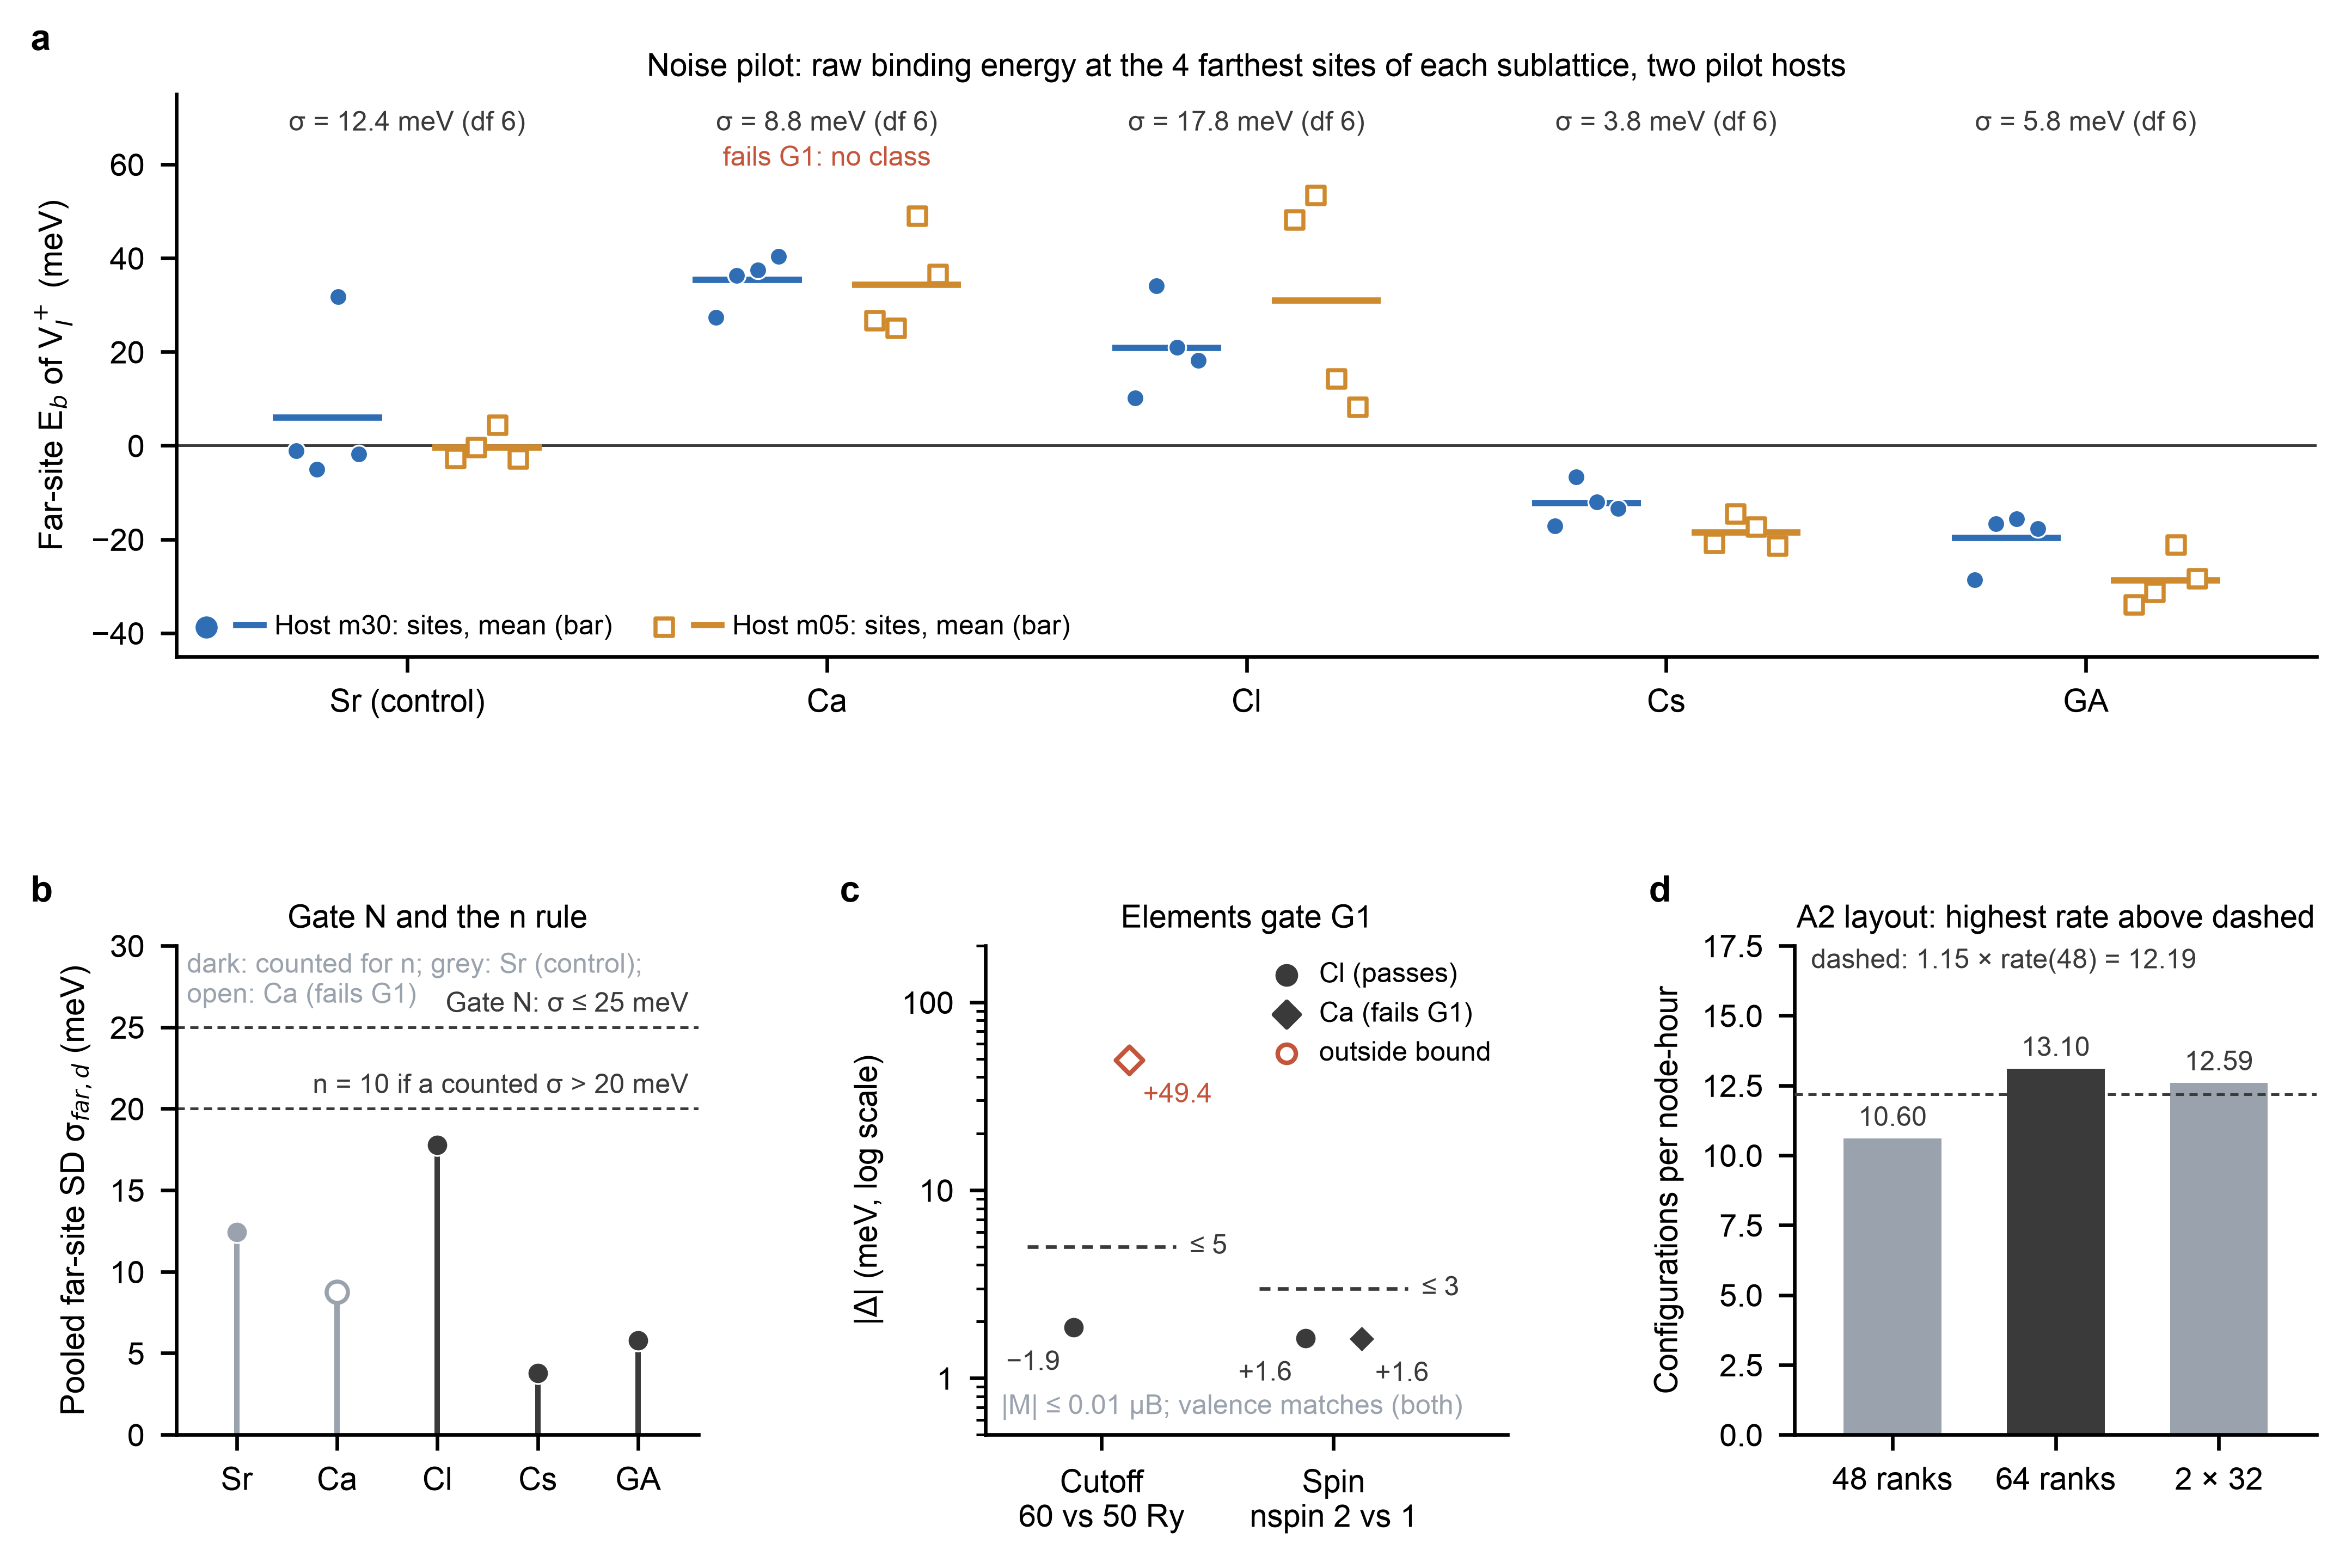

The script that saved this image:
#!/usr/bin/env python
"""Figure S2-C1: the campaign-1 gates of S2_PLAN sections 7-8 and the A2 layout, as decided on the node.

Claim: all five dopants pass gate N, with a pooled far-site SD of at most 17.8 meV against the
25 meV bound. No member of the decisive family that passed G1 lies above 20 meV, so n = 8.
Cl passes the elements gate G1. Ca fails G1 on the cutoff part (|Delta_cut| = 49.4 meV against
5 meV) and leaves the decisive family (S2_PLAN section 7). A2 runs at 64 ranks.

Data (all committed): the node's gate files results/objective2/s2/c1/gates/{N,G1,throughput}.json,
written by scripts/49_s2_gates.py at the campaign commit 8bff03e. They were re-verified from the
archive on the laptop: 5 gate files, 0 differ. This script recomputes nothing that a gate decided.
It re-derives the pooled SD, the n rule, the G1 bounds and the layout rule from the gate inputs as a
consistency check, and asserts that each equals the gate's decision.

Each point is one deterministic DFT result: a raw E_b combines four PBE single points, SCF to
convergence. There are no replicates, so the figure shows no error bars. The site-to-site scatter
in panel a is the quantity that gate N measures.

Layout QA (optional; it does not touch the data): the panel-alignment and PDF collision audits come from the
external nature-figure toolkit (~/.claude/skills/nature-figure/scripts); the committed .alignment.* and
.collision-audit.json files are its outputs.

    python fig_s2_c1_gates.py --build   # (re)extract source data from the gate files
    python fig_s2_c1_gates.py           # plot from source_data/*.csv
"""
import argparse, csv, json, math, os, sys
import numpy as np

HERE = os.path.dirname(os.path.abspath(__file__))
C1 = os.path.join(HERE, "..", "c1")
SRC = os.path.join(HERE, "source_data")
DOPANTS = ["Sr", "Ca", "Cl", "Cs", "GA"]                 # S2_PLAN section 2: control Sr, decisive Ca Cl Cs GA
DECISIVE = ("Ca", "Cl", "Cs", "GA")
HOSTS = ["m30", "m05"]
GATE_N_MEV, NRULE_MEV, G1_CUT_MEV, G1_SPIN_MEV, TP_FACTOR = 25.0, 20.0, 5.0, 3.0, 1.15   # sections 7, 8; X-4


def gate(name):
    d = json.load(open(os.path.join(C1, "gates", f"{name}.json")))
    assert d["campaign"] == "c1" and d["gate"] == name, name
    return d


def build():
    N, G1, TP = gate("N"), gate("G1"), gate("throughput")
    sites, sig = [], []
    for d in DOPANTS:
        r = N["result"]["dopants"][d]
        dev2, dof = 0.0, 0
        for h in HOSTS:
            hh = r["hosts"][h]
            v = {int(s): float(x) for s, x in hh["per_site_meV"].items()}
            mean = sum(v.values()) / len(v)
            assert abs(mean - hh["offset_meV"]) < 1e-9 and hh["k"] == len(v), (d, h)
            dev2 += sum((x - mean) ** 2 for x in v.values()); dof += len(v) - 1
            for s in sorted(v):
                sites.append({"dopant": d, "host": h, "site": s, "Eb_far_meV": repr(v[s]),
                              "host_mean_meV": repr(hh["offset_meV"])})
        s_re = math.sqrt(dev2 / dof)
        assert abs(s_re - r["sigma_far_meV"]) < 1e-9 and dof == r["df"], (d, s_re, r["sigma_far_meV"])
        sig.append({"dopant": d, "sigma_far_meV": repr(r["sigma_far_meV"]), "df": r["df"],
                    "gateN_pass": r["pass"], "G1_pass": G1["decision"]["G1"].get(d, "not_tested"),
                    "counts_for_n": d in DECISIVE and r["pass"] and G1["decision"]["G1"].get(d, True)})
    assert N["decision"]["gateN"] == {d: True for d in DOPANTS} and N["decision"]["sr_stop"] is False
    n_re = 10 if any(r["counts_for_n"] and NRULE_MEV < float(r["sigma_far_meV"]) <= GATE_N_MEV for r in sig) else 8
    assert gate("nrule")["decision"]["n"] == n_re == 8                      # section 8 n rule
    g1 = []
    for el in ("Cl", "Ca"):
        r = G1["result"][el]
        g1.append({"element": el, "delta_cut_meV": repr(r["delta_cut_meV"]), "dF_spin_meV": repr(r["dF_spin_meV"]),
                   "M_total_muB": r["M_total_muB"], "M_abs_muB": r["M_abs_muB"], "cut_pass": r["cut_pass"],
                   "spin_pass": r["spin_pass"], "valence_pass": r["valence_pass"], "pass": r["pass"]})
        assert r["cut_pass"] == (abs(r["delta_cut_meV"]) <= G1_CUT_MEV)       # section 7 bounds
        assert r["spin_pass"] == (abs(r["dF_spin_meV"]) <= G1_SPIN_MEV and abs(r["M_total_muB"]) < 0.1)
        assert G1["decision"]["G1"][el] == (r["cut_pass"] and r["spin_pass"] and r["valence_pass"])
    tp = [{"layout": k, "rate_config_per_node_h": repr(v), "chosen": k == TP["result"]["choice"]}
          for k, v in TP["result"]["rate_config_per_node_h"].items()]
    rt = TP["result"]["rate_config_per_node_h"]
    best = max(("64", "2x32"), key=lambda k: rt[k])                          # highest rate, if >= 1.15 x rate(48)
    assert TP["result"]["choice"] == (best if rt[best] >= TP_FACTOR * rt["48"] else "48") == "64"
    os.makedirs(SRC, exist_ok=True)
    for fn, rows in (("fig_s2_c1_a_far_sites.csv", sites), ("fig_s2_c1_b_sigma_far.csv", sig),
                     ("fig_s2_c1_c_g1.csv", g1), ("fig_s2_c1_d_throughput.csv", tp)):
        with open(os.path.join(SRC, fn), "w", newline="") as fh:
            w = csv.DictWriter(fh, fieldnames=list(rows[0])); w.writeheader(); w.writerows(rows)
    print("source data written:", len(sites), "far-site values,", len(sig), "dopants")


def plot():
    import matplotlib as mpl
    import matplotlib.pyplot as plt
    sys.path.insert(0, os.path.expanduser("~/.claude/skills/nature-figure/scripts"))
    try:      # layout QA from the nature-figure toolkit; optional, it does not touch the data
        from audit_panel_alignment import require_matplotlib_panel_alignment
    except ImportError:
        require_matplotlib_panel_alignment = None
        print("note: panel-alignment audit unavailable; figure rendered without it")
    mpl.rcParams.update({"font.family": "sans-serif", "font.sans-serif": ["Arial", "Helvetica", "DejaVu Sans"],
                         "svg.fonttype": "none", "pdf.fonttype": 42, "font.size": 7,
                         "axes.spines.right": False, "axes.spines.top": False, "axes.linewidth": 0.8,
                         "legend.frameon": False, "xtick.major.width": 0.8, "ytick.major.width": 0.8})
    rd = lambda fn: list(csv.DictReader(open(os.path.join(SRC, fn))))
    S, G, E, T = (rd("fig_s2_c1_a_far_sites.csv"), rd("fig_s2_c1_b_sigma_far.csv"),
                  rd("fig_s2_c1_c_g1.csv"), rd("fig_s2_c1_d_throughput.csv"))
    HC = {"m30": "#2f6db5", "m05": "#d08a2e"}                  # host colours
    NEU, FAIL, INK = "#9aa3ad", "#c4553a", "#3a3a3a"
    g1fail = {r["dopant"] for r in G if r["G1_pass"] == "False"}

    fig = plt.figure(figsize=(183 / 25.4, 122 / 25.4))
    gs = fig.add_gridspec(2, 3, height_ratios=[1.15, 1], left=0.075, right=0.985, bottom=0.085, top=0.94,
                          hspace=0.55, wspace=0.55)
    a = fig.add_subplot(gs[0, :]); b = fig.add_subplot(gs[1, 0]); c = fig.add_subplot(gs[1, 1])
    d = fig.add_subplot(gs[1, 2])

    # (a) raw far-site E_b,p(f) per dopant and pilot host; host mean E_p as a bar; gate N reads the spread
    off = {"m30": -0.19, "m05": +0.19}
    for i, dop in enumerate(DOPANTS):
        for h in HOSTS:
            rows = [r for r in S if r["dopant"] == dop and r["host"] == h]
            v = np.array([float(r["Eb_far_meV"]) for r in rows])
            x = i + off[h] + np.linspace(-0.075, 0.075, v.size)     # deterministic spread by site index
            mk = dict(marker="o", s=15, color=HC[h], edgecolor="white", linewidth=0.4) if h == "m30" else \
                dict(marker="s", s=14, facecolor="white", edgecolor=HC[h], linewidth=0.9)
            a.scatter(x, v, zorder=3, **mk)
            m = float(rows[0]["host_mean_meV"])
            a.plot([i + off[h] - 0.13, i + off[h] + 0.13], [m, m], color=HC[h], lw=1.4, zorder=2,
                   solid_capstyle="butt")
        r = next(r for r in G if r["dopant"] == dop)
        a.text(i, 66, f"σ = {float(r['sigma_far_meV']):.1f} meV (df {r['df']})", ha="center", va="bottom",
               fontsize=6, color=INK)
        if dop in g1fail:
            a.text(i, 58.5, "fails G1: no class", ha="center", va="bottom", fontsize=6, color=FAIL)
    a.axhline(0, color=INK, lw=0.6, zorder=1)
    a.set_xlim(-0.55, len(DOPANTS) - 0.45); a.set_ylim(-45, 75)
    a.set_xticks(range(len(DOPANTS)), ["Sr (control)", "Ca", "Cl", "Cs", "GA"])
    a.set_ylabel("Far-site E$_b$ of V$_I^+$ (meV)", fontsize=7.2)   # scripts 0.7 x 7.2 = 5.04 pt
    from matplotlib.legend_handler import HandlerTuple
    hd = [(a.scatter([], [], marker="o", s=15, color=HC["m30"]), a.plot([], [], color=HC["m30"], lw=1.4)[0]),
          (a.scatter([], [], marker="s", s=14, facecolor="white", edgecolor=HC["m05"], linewidth=0.9),
           a.plot([], [], color=HC["m05"], lw=1.4)[0])]
    a.legend(hd, ["Host m30: sites, mean (bar)", "Host m05: sites, mean (bar)"], loc="lower left", fontsize=6,
             ncol=2, handler_map={tuple: HandlerTuple(ndivide=None, pad=0.6)}, handlelength=2.6,
             handletextpad=0.4, columnspacing=1.4, borderaxespad=0.2)
    a.set_title("Noise pilot: raw binding energy at the 4 farthest sites of each sublattice, two pilot hosts",
                fontsize=7, pad=4)

    # (b) pooled far-site SD against gate N (25 meV) and the n rule (20 meV)
    for i, r in enumerate(G):
        s = float(r["sigma_far_meV"])
        counted = r["counts_for_n"] == "True"
        col = INK if counted else NEU
        b.plot([i, i], [0, s], color=col, lw=1.2, zorder=2)
        b.scatter(i, s, s=22, zorder=3, **(dict(facecolor="white", edgecolor=NEU, linewidth=0.9)
                                           if r["dopant"] in g1fail else dict(color=col, edgecolor="white", linewidth=0.4)))
    for yv, lab in ((GATE_N_MEV, "Gate N: σ ≤ 25 meV"), (NRULE_MEV, "n = 10 if a counted σ > 20 meV")):
        b.axhline(yv, color=INK, lw=0.6, ls=(0, (3, 2)), zorder=1)
        b.text(len(G) - 0.5, yv + 0.6, lab, ha="right", va="bottom", fontsize=6, color=INK)
    b.set_xlim(-0.6, len(G) - 0.4); b.set_ylim(0, 30)
    b.set_xticks(range(len(G)), [r["dopant"] for r in G])
    b.set_ylabel("Pooled far-site SD σ$_{far,d}$ (meV)", fontsize=7.2)
    b.set_title("Gate N and the n rule", fontsize=7, pad=4)
    b.text(0.02, 0.99, "dark: counted for n; grey: Sr (control);\nopen: Ca (fails G1)", transform=b.transAxes,
           fontsize=6, color=NEU, va="top")

    # (c) elements gate G1: |Delta| on a log axis, signed value printed; one bound per criterion
    crit = [("delta_cut_meV", "Cutoff\n60 vs 50 Ry", G1_CUT_MEV), ("dF_spin_meV", "Spin\nnspin 2 vs 1", G1_SPIN_MEV)]
    shape = {"Cl": "o", "Ca": "D"}
    for k, (key, lab, bound) in enumerate(crit):
        c.plot([k - 0.32, k + 0.32], [bound, bound], color=INK, lw=0.8, ls=(0, (3, 2)), zorder=1)
        c.text(k + 0.38, bound, f"≤ {bound:.0f}", ha="left", va="center", fontsize=6, color=INK)
        for j, r in enumerate(E):
            v = float(r[key]); x = k + (-0.12 if j == 0 else 0.12)
            assert v != 0.0                                     # log axis: |v| > 0
            inside = abs(v) <= bound
            col = INK if inside else FAIL
            c.scatter(x, abs(v), s=22 if r["element"] == "Cl" else 18, marker=shape[r["element"]], zorder=3,
                      **(dict(color=col, edgecolor="white", linewidth=0.4) if inside else
                         dict(facecolor="white", edgecolor=col, linewidth=1.0)))
            c.annotate(f"{v:+.1f}".replace("-", "\u2212"), (x, abs(v)), xytext=(-3 if j == 0 else 3, -5),
                       textcoords="offset points", ha="right" if j == 0 else "left", va="top", fontsize=6,
                       color=col)
    c.set_yscale("log"); c.set_ylim(0.5, 200); c.set_xlim(-0.5, 1.75)
    c.yaxis.set_major_locator(mpl.ticker.FixedLocator([1, 10, 100]))       # plain labels: no 4.9-pt exponents
    c.yaxis.set_major_formatter(mpl.ticker.FixedFormatter(["1", "10", "100"]))
    c.yaxis.set_minor_formatter(mpl.ticker.NullFormatter())
    c.set_xticks([0, 1], [lab for _, lab, _ in crit])
    c.set_ylabel("|Δ| (meV, log scale)")
    for el in ("Cl", "Ca"):
        c.scatter([], [], s=16, marker=shape[el], color=INK, label=el + (" (fails G1)" if el in g1fail else " (passes)"))
    c.scatter([], [], s=16, marker="o", facecolor="white", edgecolor=FAIL, linewidth=1.0, label="outside bound")
    c.legend(loc="upper right", fontsize=6, handletextpad=0.2, borderaxespad=0.2)
    c.text(0.03, 0.03, "|M| ≤ 0.01 μB; valence matches (both)", transform=c.transAxes, fontsize=6, color=NEU,
           va="bottom")
    c.set_title("Elements gate G1", fontsize=7, pad=4)

    # (d) A2 layout: configurations per node-hour on the 232-atom reference cell (5 configurations each)
    order = ["48", "64", "2x32"]
    rate = {r["layout"]: float(r["rate_config_per_node_h"]) for r in T}
    for i, k in enumerate(order):
        d.bar(i, rate[k], width=0.6, color=INK if k == "64" else NEU, zorder=2)
        d.text(i, rate[k] + 0.25, f"{rate[k]:.2f}", ha="center", va="bottom", fontsize=6, color=INK)
    thr = TP_FACTOR * rate["48"]
    d.axhline(thr, color=INK, lw=0.6, ls=(0, (3, 2)), zorder=3)
    d.text(-0.5, 17.4, f"dashed: 1.15 × rate(48) = {thr:.2f}", ha="left", va="top", fontsize=6, color=INK)
    d.set_xticks(range(3), ["48 ranks", "64 ranks", "2 × 32"]); d.set_xlim(-0.6, 2.6); d.set_ylim(0, 17.5)
    d.set_ylabel("Configurations per node-hour")
    d.set_title("A2 layout: highest rate above dashed", fontsize=7, pad=4)

    for lab, axx in (("a", a), ("b", b), ("c", c), ("d", d)):   # one figure-frame offset: shared anchors align
        p = axx.get_position()
        fig.text(p.x0 - 0.062, p.y1 + 0.045, lab, fontsize=8, fontweight="bold", va="top", ha="left")
    out = os.path.join(HERE, "fig_s2_c1_gates")
    fig.canvas.draw()
    if require_matplotlib_panel_alignment is not None:      # the three bottom panels are the comparable row
        require_matplotlib_panel_alignment(fig, json_out=out + ".alignment.json", overlay_svg=out + ".alignment.svg",
                                           tolerance_pt=1.5, gutter_tolerance_pt=1.5, strict=True)
    fig.savefig(out + ".pdf", metadata={"CreationDate": None})          # no render date: reproducible outputs
    fig.savefig(out + ".svg", metadata={"Date": None}); fig.savefig(out + ".png", dpi=600)
    fig.savefig(out + ".tiff", dpi=600, pil_kwargs={"compression": "tiff_lzw"})
    print("written", out + ".{pdf,svg,png,tiff}")


if __name__ == "__main__":
    ap = argparse.ArgumentParser(); ap.add_argument("--build", action="store_true"); a = ap.parse_args()
    if a.build:
        build()
    plot()
